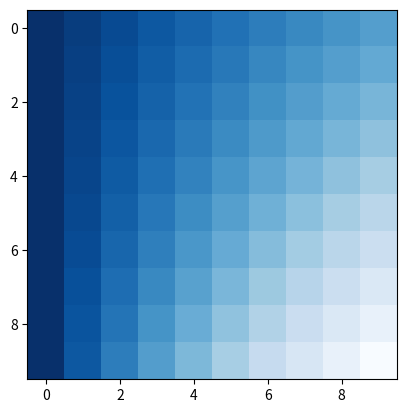

Write Python code to recreate this figure.

'''
The variables examined are:
c_pd0 - initital photodegradable group concentration
I0 - incident light intensity
L - sample thickness
D - diffusion coefficient of the free network strands
? - the imposed boundary conditions

'''
# HEADERS
import math as m
import numpy as np

import scipy
from sympy import *

import matplotlib.pyplot as plt
from matplotlib.pyplot import cm

# PARAMETERS
I0 = 20 #intensity of incident light (mWcm-2)
I_star = 0 #intensity of light (mWcm-2)

lambda_val = 365 #(nm)

alpha_pd = 8061 #absorptivity of undegraded gel (M-1cm-1)
alpha_deg = 6073 #absorptivity of degraded gel (M-1cm-1)

c_pd = 1 #concentration of undegraded gel
c_pd0 = 0.01 #initial concentration of undegraded gel
c_deg = 0 #concentration of degraded gel

ci_0 = 1 #intanct
cd_0 = 0 #dangling
cf_0 = 0 #free

ci = 1 #intanct
cd = 0 #dangling
cf = 0 #free

k = 3.3 * (10**(-4)) #kinetic degradation constant (cm2mW-1s-1)

e = m.e #constant e

L = 0.015 #thickness of sample 

x0 = 0
xf = 1
x_step = 1/10

t0 = 0
tf = 1
t_step = 1/10

x_num = int((xf-x0) / x_step)
t_num = int((tf-t0) / t_step)

alpha_pd_star = alpha_pd*L*c_pd0 
alpha_deg_star = alpha_deg*L*c_pd0

D = 10**-6 #diffusion coefficient
D = 0
D_star = D/(k * I0 * (L**2)) 

# FUNCTIONS
# PRETTY PRINT
def prettyprint(mat, fmt="g"):
    col_maxes = [max([len(("{:"+fmt+"}").format(x)) for x in col]) for col in mat.T]
    for x in mat:
        for i, y in enumerate(x):
            print(("{:"+str(col_maxes[i])+fmt+"}").format(y), end=" ")
        print("")

# INTENSITY CALCULATION
def computeIntensity(prev, j, alpha_pd_star, alpha_deg_star, x_num, ci, cd, cf):
	summation = 0
	for k in range (j, x_num):
		s = ((alpha_pd_star * (ci + (cd/2))) + (alpha_deg_star * ((cf + (cd/2)))))/(x_num)
		summation = summation + s

	exponent = (-1 * summation)
	intensity = m.exp(exponent)

	return intensity

# EXPLICIT METHOD
def explicit(grid, ci_grid, cd_grid, cf_grid, t0, tf, t_step, x0, xf, x_step, alpha_pd_star, alpha_deg_star, x_num, ci, cd, cf):
	for i in range (1, t_num): 
		prev = grid[(i-1)]

		prev_ci = ci_grid[(i-1)]
		prev_cd = cd_grid[(i-1)]
		prev_cf = cf_grid[(i-1)]
		
		for j in range(0, x_num):
			mult = prev_ci[j] + (prev_cd[j]/2)
			mult_0 = ci_0 + (cd_0/2)

			int_star = computeIntensity(prev, j, alpha_pd_star, alpha_deg_star, x_num, prev_ci[j], prev_cd[j], prev_cf[j])

			ci = prev_ci[j] + (-2 * int_star * mult**2) * t_step

			cd = prev_cd[j] + (((-2 * int_star * (mult_0 - 2*(mult))) * mult) * t_step)

			diff_f = get_diff_f(x0, xf, x_step, x_num, cf_grid, i, j)
			cf = prev_cf[j] + ((((-2 * int_star * (mult - mult_0)) * mult) + (D_star * diff_f)) * t_step) #diffusion

			ci_grid[i][j] = ci
			cd_grid[i][j] = cd
			cf_grid[i][j] = cf

			grid[i][j] = prev[j] + (-1 * (t_step) * int_star * mult)

	return grid

def get_diff_f(x0, xf, x_step, x_num, cf_grid, i, j):
	val = 0
	vals = cf_grid[i-1]
	# print("vals: ", vals)

	if j==0:
		val = vals[j+1] - vals[j]
	elif j==x_num-1:
		val = vals[j-1] - vals[j]
	else:
		val = vals[j+1] - 2*vals[j] + vals[j-1]

	val = val/(x_num**2)
	# print("diff is: ", val)
	return val

# # NEWTON'S METHOD
# def newton(f,Df,x0,epsilon,max_iter):
# 	xn = x0
# 	for n in range(0,max_iter):
# 		fxn = f(xn)
# 		if abs(fxn) < epsilon:
# 			#print('Found solution after',n,'iterations.')
# 			return xn
# 		Dfxn = Df(xn)
# 		if Dfxn == 0:
# 			#print('Zero derivative. No solution found.')
# 			return None
# 		xn = xn - fxn/Dfxn
# 	#print('Exceeded maximum iterations. No solution found.')
# 	return None

# # IMPLICIT METHOD
# def implicit(grid, t0, tf, t_step, x0, xf, x_step, alpha_pd_star, alpha_deg_star, x_num):
# 	for i in range (1, t_num): 
# 		prev = grid[(i-1)]
		
# 		for j in range(0, x_num):
# 			v = computeIntensity(prev, j, alpha_pd_star, alpha_deg_star, x_num)

# 			f = lambda x: x - prev[j] + (t_step * v * x)

# 			Df = lambda x: 1 + (t_step * v) + (-1 * t_step * x * ((alpha_deg_star + alpha_pd_star)/x_num) * v)

# 			value = newton(f,Df,prev[j],1e-10,10)
# 			grid[i][j] = value

# 	return grid

# MAIN 

# SET GRID
grid = np.arange(x_num*t_num*1.0).reshape((t_num, x_num))
grid.fill(0.0)
grid[0] = 1.0

ci_grid = np.arange(x_num*t_num*1.0).reshape((t_num, x_num))
ci_grid.fill(0.0)
ci_grid[0] = 1.0

cd_grid = np.arange(x_num*t_num*1.0).reshape((t_num, x_num))
cd_grid.fill(0.0)

cf_grid = np.arange(x_num*t_num*1.0).reshape((t_num, x_num))
cf_grid.fill(0.0)

# print("Initial Grid: ") 
# prettyprint(grid)

# print("EXPLICIT: ")
#print("The network strand concentration values are: ", ci, " ", cd, " ", cf)
g = explicit(grid, ci_grid, cd_grid, cf_grid, t0, tf, t_step, x0, xf, x_step, alpha_pd_star, alpha_deg_star, x_num, ci, cd, cf)
grid = np.transpose(g)

print("Resulting Grid: ")
prettyprint(grid)
# print(grid[len(grid)-1][len(grid[0])-1])

# GRAPH 
plt.imshow(grid, interpolation='none', cmap=cm.Blues)
plt.show()

# # RESET GRID
# grid = np.arange(x_num*t_num*1.0).reshape((t_num, x_num))
# grid.fill(0.0)
# grid[0] = 1.0

# print("IMPLICIT: ")
# g = implicit(grid, t0, tf, t_step, x0, xf, x_step, alpha_pd_star, alpha_deg_star, x_num)
# grid = np.transpose(g)

# print("Resulting Grid: ")
# prettyprint(grid)

# # GRAPH 
# plt.imshow(grid, interpolation='none', cmap=cm.Blues)
# plt.show()
